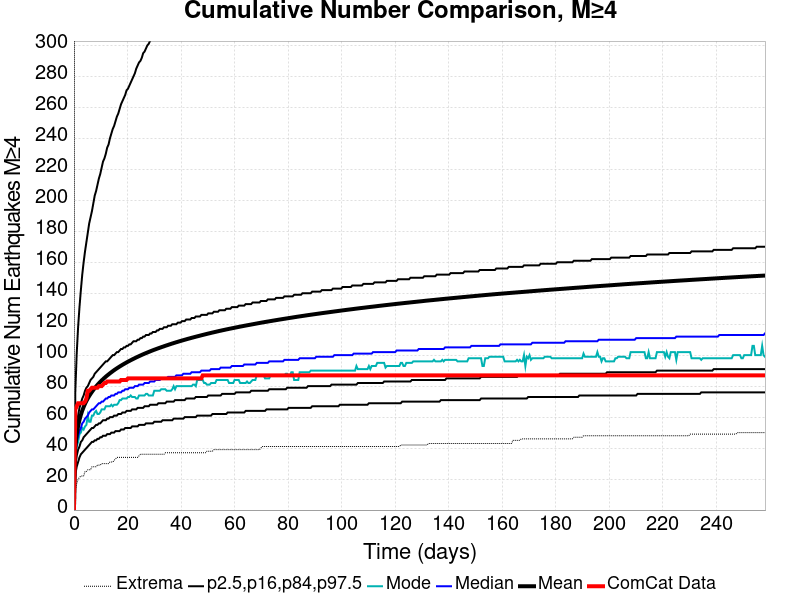

Values plotted in this chart, from the file beside it:
Time (days), ComCat Data, Simulation Mean, Simulation Median, Simulation Mode, Simulation Minimum, Simulation Maximum, 2.5 %-ile, 16 %-ile, 84 %-ile, 97.5 %-ile
0.0, 0.0, 0.0, 0.0, 0.0, 0.0, 0.0, 0.0, 0.0, 0.0, 0.0
0.5174, 65.0, 40.34, 37.0, 35.0, 12.0, 765.0, 23.0, 29.0, 46.0, 77.0
1.035, 67.0, 48.81, 44.0, 41.0, 17.0, 956.0, 28.0, 35.0, 55.0, 101.0
1.552, 69.0, 54.19, 48.0, 44.0, 20.0, 1062, 31.0, 39.0, 61.0, 118.0
2.07, 69.0, 58.21, 51.0, 49.0, 21.0, 1145, 34.0, 41.0, 66.0, 131.0
2.587, 69.0, 61.45, 53.0, 50.0, 22.0, 1199, 36.0, 44.0, 69.0, 142.0
3.104, 69.0, 64.18, 56.0, 53.0, 22.0, 1230, 37.0, 45.0, 72.0, 152.0
3.622, 69.0, 66.54, 57.0, 52.0, 22.0, 1313, 38.0, 47.0, 74.0, 160.0
4.139, 70.0, 68.6, 59.0, 54.0, 25.0, 1402, 39.0, 48.0, 77.0, 167.0
4.657, 72.0, 70.44, 60.0, 55.0, 25.0, 1471, 40.0, 49.0, 79.0, 173.0
5.174, 77.0, 72.1, 61.0, 61.0, 26.0, 1527, 41.0, 50.0, 80.0, 179.0
5.691, 77.0, 73.62, 63.0, 57.0, 26.0, 1561, 42.0, 51.0, 82.0, 185.0
6.209, 78.0, 75, 64.0, 57.0, 26.0, 1605, 43.0, 52.0, 84.0, 189.0
6.726, 79.0, 76.31, 65.0, 61.0, 28.0, 1642, 44.0, 53.0, 85.0, 193.0
7.244, 79.0, 77.55, 65.0, 61.0, 28.0, 1669, 44.0, 53.0, 86.0, 198.0
7.761, 79.0, 78.71, 66.0, 63.0, 28.0, 1690, 45.0, 54.0, 88.0, 203.0
8.279, 79.0, 79.79, 67.0, 64.0, 28.0, 1715, 45.0, 55.0, 89.0, 206.0
8.796, 79.0, 80.83, 68.0, 62.0, 29.0, 1730, 46.0, 55.0, 90.0, 210.0
9.313, 80.0, 81.81, 69.0, 62.0, 29.0, 1740, 46.0, 56.0, 91.0, 214.0
9.831, 80.0, 82.75, 69.0, 63.0, 29.0, 1758, 47.0, 56.0, 92.0, 217.0
10.35, 80.0, 83.63, 70.0, 65.0, 30.0, 1771, 47.0, 57.0, 93.0, 221.0
10.87, 81.0, 84.49, 70.0, 65.0, 30.0, 1793, 48.0, 58.0, 94.0, 225.0
11.38, 82.0, 85.31, 71.0, 65.0, 30.0, 1811, 48.0, 58.0, 95.0, 227.0
11.9, 82.0, 86.11, 72.0, 67.0, 30.0, 1823, 48.0, 58.0, 96.0, 230.0
12.42, 83.0, 86.87, 72.0, 67.0, 30.0, 1836, 49.0, 59.0, 96.0, 234.0
12.94, 83.0, 87.59, 73.0, 67.0, 30.0, 1848, 49.0, 59.0, 97.0, 236.0
13.45, 83.0, 88.3, 73.0, 67.0, 31.0, 1854, 49.0, 60.0, 98.0, 240.0
13.97, 83.0, 88.98, 74.0, 68.0, 31.0, 1864, 50.0, 60.0, 99.0, 243.0
14.49, 83.0, 89.65, 74.0, 67.0, 31.0, 1868, 50.0, 60.0, 100.0, 246.0
15, 83.0, 90.3, 74.0, 68.0, 32.0, 1874, 50.0, 61.0, 100.0, 248.0
15.52, 83.0, 90.93, 75.0, 68.0, 33.0, 1884, 51.0, 61.0, 101.0, 251.0
16.04, 83.0, 91.52, 75.0, 68.0, 34.0, 1897, 51.0, 61.0, 102.0, 254.0
16.56, 83.0, 92.1, 76.0, 69.0, 34.0, 1904, 51.0, 62.0, 102.0, 256.0
17.07, 83.0, 92.67, 76.0, 71.0, 34.0, 1917, 51.0, 62.0, 103.0, 259.0
17.59, 84.0, 93.22, 76.0, 71.0, 34.0, 1930, 52.0, 62.0, 104.0, 262.0
18.11, 84.0, 93.76, 77.0, 72.0, 34.0, 1939, 52.0, 63.0, 104.0, 264.0
18.63, 84.0, 94.29, 77.0, 72.0, 34.0, 1947, 52.0, 63.0, 105.0, 266.0
19.14, 84.0, 94.8, 78.0, 72.0, 34.0, 1957, 53.0, 63.0, 105.0, 268.0
19.66, 84.0, 95.3, 78.0, 72.0, 34.0, 1968, 53.0, 64.0, 106.0, 271.0
20.18, 85.0, 95.8, 78.0, 73.0, 34.0, 1983, 53.0, 64.0, 106.0, 272.0
20.7, 85.0, 96.27, 79.0, 73.0, 34.0, 1991, 53.0, 64.0, 107.0, 274.0
21.21, 85.0, 96.74, 79.0, 74.0, 34.0, 2008, 53.0, 64.0, 107.0, 276.0
21.73, 85.0, 97.2, 79.0, 73.0, 34.0, 2017, 54.0, 65.0, 108.0, 278.0
22.25, 85.0, 97.64, 79.0, 73.0, 34.0, 2020, 54.0, 65.0, 109.0, 280.0
22.77, 85.0, 98.08, 80.0, 73.0, 34.0, 2026, 54.0, 65.0, 109.0, 282.0
23.28, 85.0, 98.53, 80.0, 72.0, 34.0, 2051, 54.0, 65.0, 109.0, 285.0
23.8, 85.0, 98.96, 80.0, 72.0, 34.0, 2080, 54.0, 66.0, 110.0, 287.0
24.32, 85.0, 99.36, 81.0, 74.0, 35.0, 2092, 55.0, 66.0, 110.0, 289.0
24.84, 85.0, 99.78, 81.0, 74.0, 36.0, 2101, 55.0, 66.0, 111.0, 290.0
25.35, 85.0, 100.2, 81.0, 74.0, 36.0, 2115, 55.0, 66.0, 111.0, 292.0
25.87, 85.0, 100.6, 81.0, 74.0, 36.0, 2123, 55.0, 66.0, 112.0, 295.0
26.39, 85.0, 101, 82.0, 74.0, 36.0, 2132, 55.0, 67.0, 112.0, 296.0
26.91, 85.0, 101.3, 82.0, 75.0, 36.0, 2157, 56.0, 67.0, 113.0, 298.0
27.42, 85.0, 101.7, 82.0, 75.0, 36.0, 2167, 56.0, 67.0, 113.0, 300.0
27.94, 85.0, 102.1, 82.0, 74.0, 36.0, 2171, 56.0, 67.0, 113.0, 301.0
28.46, 85.0, 102.4, 83.0, 74.0, 36.0, 2182, 56.0, 68.0, 114.0, 303.0
28.97, 85.0, 102.8, 83.0, 74.0, 36.0, 2185, 56.0, 68.0, 114.0, 305.0
29.49, 85.0, 103.2, 83.0, 74.0, 36.0, 2192, 56.0, 68.0, 115.0, 307.0
30.01, 85.0, 103.5, 83.0, 77.0, 36.0, 2199, 57.0, 68.0, 115.0, 308.0
30.53, 85.0, 103.8, 84.0, 77.0, 36.0, 2205, 57.0, 68.0, 115.0, 310.0
... 440 more rows
